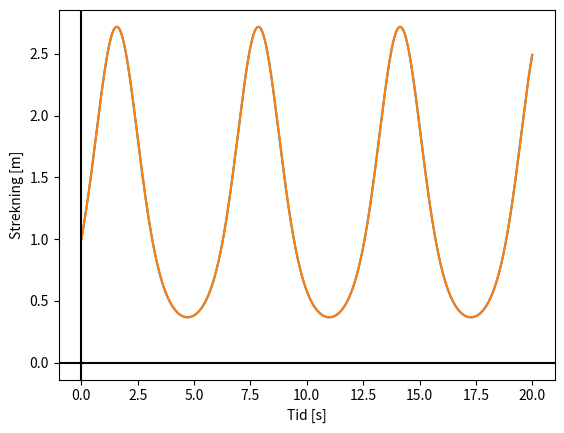

Source code (Python):
import  numpy              as  np
import  matplotlib.pyplot  as  plt  # type: ignore

# --------------------- [ To Run ] ------------------------
# [redacted]
# python "Forelesning 28.10.2024.py"
# --------------------- [ ------ ] ------------------------

# Diff-likninger Numerisk



# Likninger av første orden -------------------

# Finne x(t), der x'(t) = f(x,t) (Farten er bestemt av distansen)
# Dette krever også en initialbetingelse (fks. x(0) = 1)

# Vi løser disse med en variant av Euler-Cromer metoden,
# altså at vi deler opp i veldig mange små ledd, og antar
# at hastigheten er konstant i denne perioden.
# Dette kalles å velge diskre tidsledd.

# t_i = i*dt
# x_(i+1) + f(x_i,t_i) * dt

# Eulers metode: 

# Initial variables
x_0 = 1
dt = 1e-4
tMax = 20

# Lists
T = [0]
V = [0]
X = [x_0]

# Functions
dx = lambda x,t : x*np.cos(t)

# Loop
# Hadde vært MYE raskere å bruke arrays, men er hakke mer komplisert å skrive :)
while T[-1] < tMax:

    # Appending to lists
    V.append(dx(X[-1],T[-1]))
    X.append(X[-1] + V[-1]*dt)
    T.append(T[-1] + dt)

plt.plot(T,X)
plt.plot(T,x_0 * np.e**(np.sin(np.array(T))))
plt.xlabel("Tid [s]")
plt.ylabel("Strekning [m]")
plt.axvline(0,c="k")
plt.axhline(0,c="k")
# Tegner effektivt kun en funksjon, så vi antar at det funker bra :)
plt.show()

# Implisitt Eulers metode:

# Skriver ikke kode her, men er akkurat det samme,
# men her er x_(i+1) = x_i + f(x_(i+1),t_(i+1)), altså
# at du regner med neste verdi i stedet for den nåværende.

# Dette kan fort bli stygt, så anbefales ikke (utenom spesielle tilfeller).

# Eulers midtpunktmetode:
 
# Her bruker vi ett punkt mellom det for den vanlige og implisitte metoden.
# Vi finner midtpunktet med den vanlige metoden, og så finner vi dx i dette punktet.
# x_(i + 1/2) = x_i + f(x_i,t_i)*(dt/2)

# Fullt mulig at vi bruker dette i IN1900
# ---------------------------------------------



# Likninger av andre orden -------------------

# Vi bruker et eksempel (Harmonisk Oscillator)

# x'' = (-o**2) * x

# Igjen kan vi bruke Eulers metode:

# v_(i+1) = v_i + a_i*dt
#         = v_i - (o**2)*x_i*dt
# x_(i+1) = x_i + v_i*dt

# Analytisk:
# Tipper x = e**(lt)
# x' = l*e**(lt)
# x'' = (l**2)*e**(lt)
# l**2 = (-o**2)
# l = +- o
# x(t) = A*e**(i*o*t) + B*e**(-i*o*t) = C*cos(o*t) + D*sin(o*t)

# Vi kan også løse dette ved Euler-Cromer

# v_(i+1) = v_i - (o**2)*x_i*dt
# x_(i+1) = x_i + v_i*dt
# Blir til
# v_(i+1) = v_i - (o**2)*x_i*dt
# x_(i+1) = x_i + v_(i+1)*dt (Det er her forskjellen er)

# Dette blir betydelig bedre.

# ---------------------------------------------

